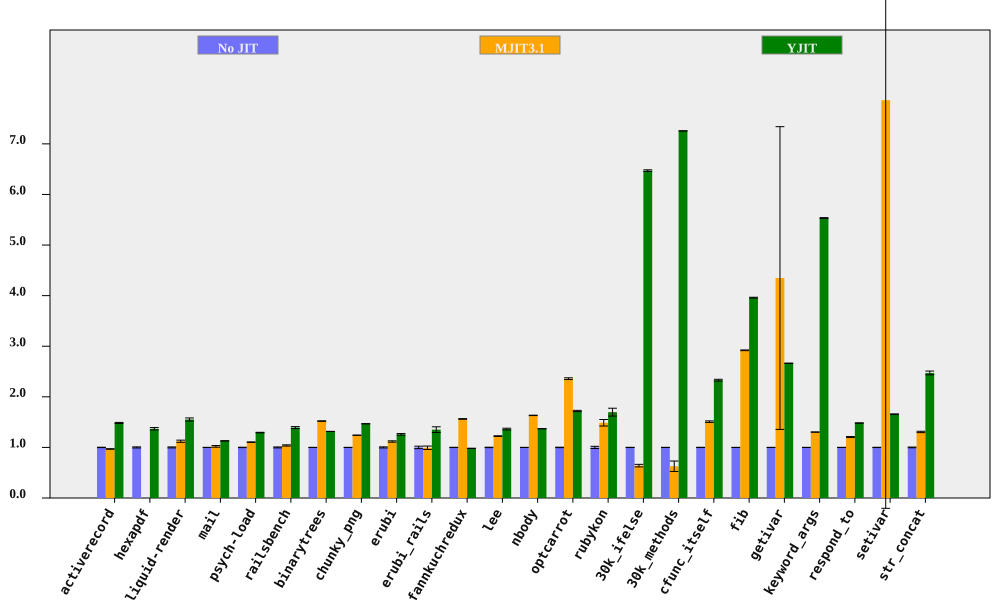

The file beside this chart, header and first rows:
bench, No JIT (ms), No JIT RSD, MJIT3.1 (ms), MJIT3.1 RSD, YJIT (ms), YJIT RSD, MJIT3.1 spd, MJIT3.1 spd RSD, YJIT spd, YJIT spd RSD, % in YJIT
activerecord, 152.9, 0.3677, 157.7, 0.4074, 103, 0.5735, 0.969, 0.5488, 1.484, 0.6812, 85.55
hexapdf, 3200, 1.073, , , 2338, 1.428, , , 1.369, 1.786, 83.54
liquid-render, 197.9, 0.978, 176.3, 1.635, 127.5, 1.724, 1.122, 1.905, 1.552, 1.982, 85.7
mail, 181.8, 0.1207, 178.1, 1.601, 161, 0.1637, 1.021, 1.606, 1.129, 0.2034, 99.33
psych-load, 2471, 0.4046, 2239, 0.1839, 1911, 0.02292, 1.104, 0.4444, 1.293, 0.4052, 88.45
railsbench, 2910, 0.9304, 2802, 0.7115, 2090, 1.009, 1.038, 1.171, 1.392, 1.372, 86.28
binarytrees, 468.4, 0.04394, 308, 0.3218, 356, 0.04275, 1.521, 0.3248, 1.316, 0.0613, 84.27
chunky_png, 972, 0.03457, 783.2, 0.04725, 662.5, 0.05976, 1.241, 0.05854, 1.467, 0.06904, 99.95
erubi, 471.9, 1.086, 422.6, 0.4877, 375.2, 0.708, 1.117, 1.19, 1.258, 1.296, 100
erubi_rails, 27.44, 2.445, 27.63, 2.321, 20.3, 3.333, 0.9931, 3.372, 1.351, 4.134, 86.31
fannkuchredux, 8107, 0.2654, 5189, 0.3035, 8261, 0.07364, 1.563, 0.4031, 0.9814, 0.2754, 0.01991
lee, 1242, 0.4078, 1015, 0.3669, 911.7, 1.19, 1.223, 0.5486, 1.362, 1.258, 99.97
nbody, 118.8, 0.06046, 72.78, 0.2469, 86.78, 0.06416, 1.633, 0.2542, 1.369, 0.08816, 100
optcarrot, 6090, 0.4306, 2582, 0.6073, 3541, 0.5785, 2.358, 0.7445, 1.72, 0.7212, 96.13
rubykon, 13158, 2.139, 8848, 3.777, 7754, 4.052, 1.487, 4.34, 1.697, 4.582, 99.65
30k_ifelse, 2311, 0.2382, 3613, 3.934, 357.2, 0.0776, 0.6398, 3.941, 6.471, 0.2505, 100
30k_methods, 6322, 0.01181, 10073, 16.44, 871.3, 0.022, 0.6276, 16.44, 7.256, 0.02497, 100
cfunc_itself, 105.7, 0.2757, 70.03, 0.9562, 45.37, 0.6895, 1.509, 0.9951, 2.329, 0.7426, 100
fib, 251.6, 0.1391, 86.19, 0.2029, 63.56, 0.1726, 2.919, 0.246, 3.959, 0.2217, 100
getivar, 113.3, 0.09235, 26.05, 68.82, 42.53, 0.06199, 4.348, 68.82, 2.663, 0.1112, 99.21
keyword_args, 291.4, 0.089, 223.6, 0.1896, 52.65, 0.122, 1.303, 0.2095, 5.534, 0.151, 100
respond_to, 272, 0.1559, 225.7, 0.8368, 183.5, 0.1813, 1.205, 0.8512, 1.482, 0.2391, 100
setivar, 83.48, 0.2824, 10.62, 102.6, 50.41, 0.322, 7.863, 102.6, 1.656, 0.4283, 99.55
str_concat, 134, 0.6864, 102.6, 0.7467, 54.22, 1.348, 1.306, 1.014, 2.472, 1.513, 99.69
